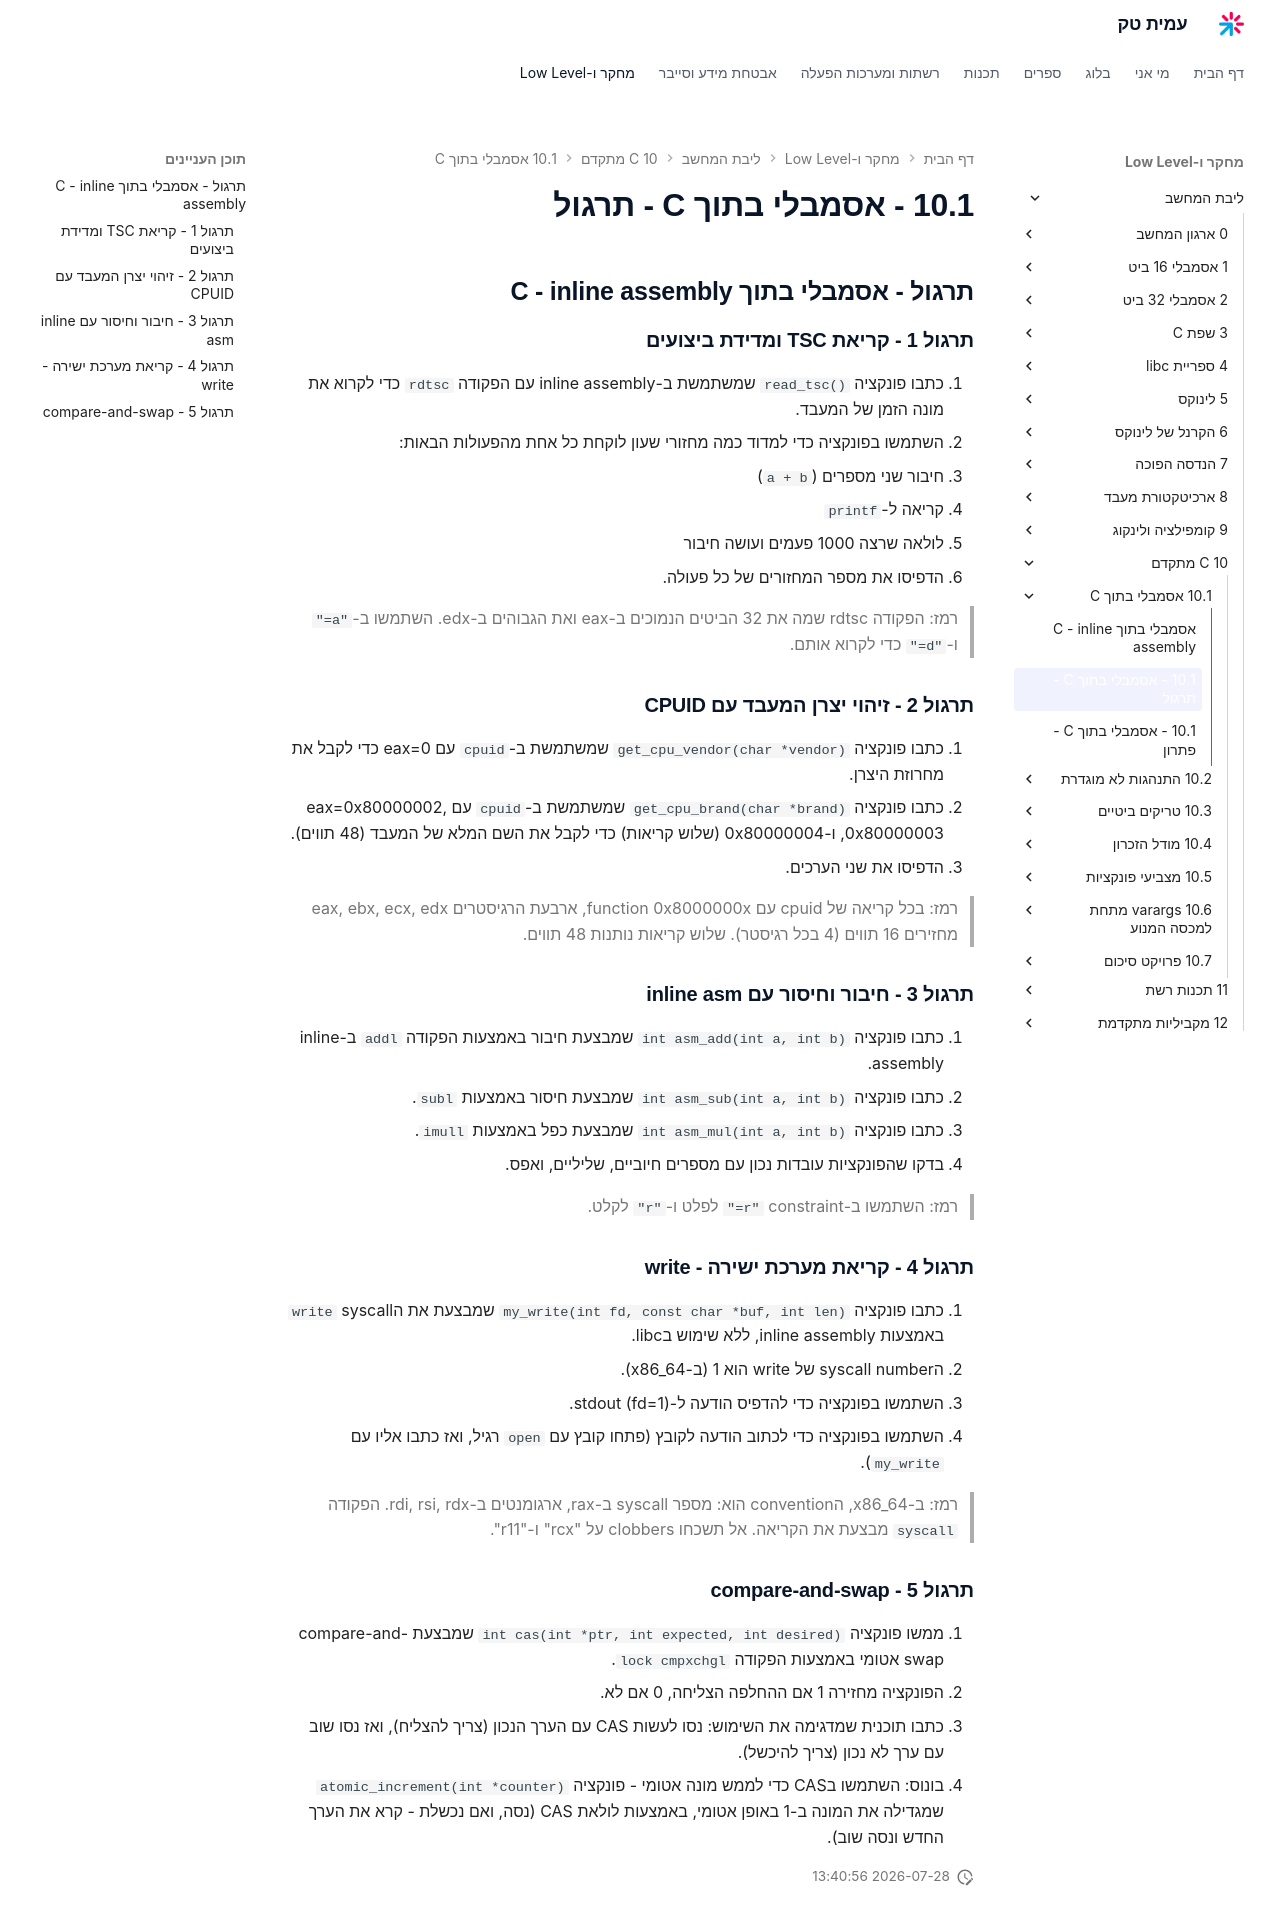

repository: AmitPinchasi/amittech · page: ליבת-המחשב/10 - C מתקדם/10.1 - אסמבלי בתוך C/10.1 - אסמבלי בתוך C - תרגול/index.html · generator: mkdocs

## תרגול - אסמבלי בתוך C - inline assembly

### תרגול 1 - קריאת TSC ומדידת ביצועים

1. כתבו פונקציה `read_tsc()` שמשתמשת ב-inline assembly עם הפקודה `rdtsc` כדי לקרוא את מונה הזמן של המעבד.
2. השתמשו בפונקציה כדי למדוד כמה מחזורי שעון לוקחת כל אחת מהפעולות הבאות:
   - חיבור שני מספרים (`a + b`)
   - קריאה ל-`printf`
   - לולאה שרצה 1000 פעמים ועושה חיבור
3. הדפיסו את מספר המחזורים של כל פעולה.

> רמז: הפקודה rdtsc שמה את 32 הביטים הנמוכים ב-eax ואת הגבוהים ב-edx. השתמשו ב-`"=a"` ו-`"=d"` כדי לקרוא אותם.

### תרגול 2 - זיהוי יצרן המעבד עם CPUID

1. כתבו פונקציה `get_cpu_vendor(char *vendor)` שמשתמשת ב-`cpuid` עם eax=0 כדי לקבל את מחרוזת היצרן.
2. כתבו פונקציה `get_cpu_brand(char *brand)` שמשתמשת ב-`cpuid` עם eax=0x80000002, 0x80000003, ו-0x80000004 (שלוש קריאות) כדי לקבל את השם המלא של המעבד (48 תווים).
3. הדפיסו את שני הערכים.

> רמז: בכל קריאה של cpuid עם function 0x8000000x, ארבעת הרגיסטרים eax, ebx, ecx, edx מחזירים 16 תווים (4 בכל רגיסטר). שלוש קריאות נותנות 48 תווים.

### תרגול 3 - חיבור וחיסור עם inline asm

1. כתבו פונקציה `int asm_add(int a, int b)` שמבצעת חיבור באמצעות הפקודה `addl` ב-inline assembly.
2. כתבו פונקציה `int asm_sub(int a, int b)` שמבצעת חיסור באמצעות `subl`.
3. כתבו פונקציה `int asm_mul(int a, int b)` שמבצעת כפל באמצעות `imull`.
4. בדקו שהפונקציות עובדות נכון עם מספרים חיוביים, שליליים, ואפס.

> רמז: השתמשו ב-constraint `"=r"` לפלט ו-`"r"` לקלט.

### תרגול 4 - קריאת מערכת ישירה - write

1. כתבו פונקציה `my_write(int fd, const char *buf, int len)` שמבצעת את הsyscall `write` באמצעות inline assembly, ללא שימוש בlibc.
2. הsyscall number של write הוא 1 (ב-x86_64).
3. השתמשו בפונקציה כדי להדפיס הודעה ל-stdout (fd=1).
4. השתמשו בפונקציה כדי לכתוב הודעה לקובץ (פתחו קובץ עם `open` רגיל, ואז כתבו אליו עם `my_write`).

> רמז: ב-x86_64, הconvention הוא: מספר syscall ב-rax, ארגומנטים ב-rdi, rsi, rdx. הפקודה `syscall` מבצעת את הקריאה. אל תשכחו clobbers על "rcx" ו-"r11".

### תרגול 5 - compare-and-swap

1. ממשו פונקציה `int cas(int *ptr, int expected, int desired)` שמבצעת compare-and-swap אטומי באמצעות הפקודה `lock cmpxchgl`.
2. הפונקציה מחזירה 1 אם ההחלפה הצליחה, 0 אם לא.
3. כתבו תוכנית שמדגימה את השימוש: נסו לעשות CAS עם הערך הנכון (צריך להצליח), ואז נסו שוב עם ערך לא נכון (צריך להיכשל).
4. בונוס: השתמשו בCAS כדי לממש מונה אטומי - פונקציה `atomic_increment(int *counter)` שמגדילה את המונה ב-1 באופן אטומי, באמצעות לולאת CAS (נסה, ואם נכשלת - קרא את הערך החדש ונסה שוב).
